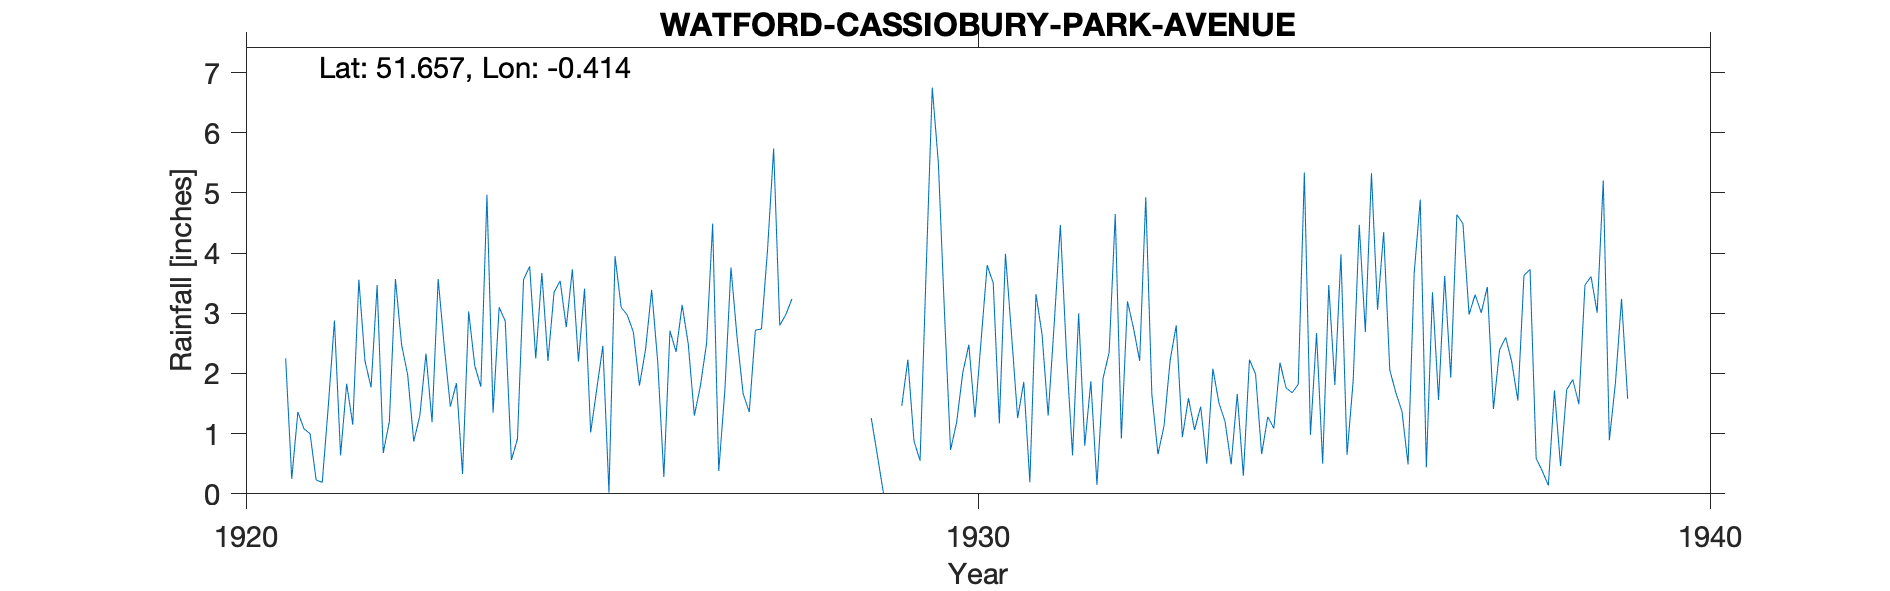

Values plotted in this chart, from the file beside it:
WATFORD-CASSIOBURY-PARK-AVENUE, , , , , , , , , , , , , , , , , , , , , , , 
Grid ref, TQ098966, Long, -0.4141, Lat, 51.66, Elevation, 240, ft, , , , , , , , , , , , , , , 
Station no, 909, , , , , , , , , , , , , , , , , , , , , , 
, 1920, 1921, 1922, 1923, 1924, 1925, 1926, 1927, 1928, 1929, 1930, 1931, 1932, 1933, 1934, 1935, 1936, 1937, 1938, 1939, 1940, , 
January, , 2.25, 3.56, 1.19, 2.87, 2.2, 3.39, 1.72, , 1.26, 3.02, 1.26, 1.87, 1.13, 1.66, 0.98, 4.35, 4.64, 3.73, 5.21, , , 
February, , 0.25, 2.21, 3.57, 0.56, 3.41, 2.19, 3.76, , 0.64, 0.73, 1.86, 0.15, 2.22, 0.3, 2.67, 2.06, 4.49, 0.59, 0.89, , , 
March, , 1.36, 1.77, 2.45, 0.91, 1.02, 0.28, 2.6, , 0.01, 1.19, 0.19, 1.92, 2.8, 2.23, 0.5, 1.68, 2.98, 0.38, 1.85, , , 
April, , 1.08, 3.47, 1.45, 3.56, 1.74, 2.71, 1.66, , , 2.01, 3.32, 2.35, 0.94, 1.99, 3.47, 1.37, 3.31, 0.14, 3.24, , , 
May, , 1, 0.68, 1.84, 3.78, 2.46, 2.36, 1.36, , , 2.48, 2.65, 4.65, 1.59, 0.66, 1.81, 0.49, 3.01, 1.72, 1.58, , , 
June, , 0.23, 1.2, 0.33, 2.25, 0.02, 3.14, 2.72, , 1.46, 1.27, 1.3, 0.92, 1.06, 1.28, 3.98, 3.66, 3.44, 0.46, , , , 
July, , 0.19, 3.57, 3.03, 3.67, 3.95, 2.49, 2.74, , 2.23, 2.54, 2.84, 3.2, 1.45, 1.09, 0.65, 4.89, 1.41, 1.73, , , , 
August, , 1.47, 2.48, 2.13, 2.21, 3.1, 1.3, 4.06, , 0.88, 3.8, 4.47, 2.75, 0.5, 2.18, 1.87, 0.44, 2.39, 1.9, , , , 
September, , 2.88, 1.98, 1.78, 3.35, 2.97, 1.8, 5.74, , 0.55, 3.5, 2.33, 2.21, 2.08, 1.76, 4.47, 3.35, 2.6, 1.49, , , , 
October, , 0.64, 0.87, 4.97, 3.54, 2.69, 2.5, 2.8, , 3.72, 1.17, 0.64, 4.93, 1.51, 1.68, 2.69, 1.56, 2.19, 3.47, , , , 
November, , 1.83, 1.3, 1.35, 2.77, 1.8, 4.49, 2.98, , 6.75, 3.99, 3, 1.65, 1.2, 1.82, 5.33, 3.62, 1.55, 3.61, , , , 
December, , 1.15, 2.33, 3.1, 3.73, 2.4, 0.38, 3.24, , 5.5, 2.64, 0.8, 0.66, 0.49, 5.34, 3.06, 1.93, 3.63, 3.01, , , , 
Total, , 14.33, 25.42, 27.19, 33.2, 27.76, 27.03, 35.38, 28.1, , 28.34, 24.66, 27.26, 16.97, 21.99, 31.48, 29.4, 35.64, 22.23, , , , 
1929 Apr May estimated, , , , , , , , , , , , , , , , , , , , , , , 
